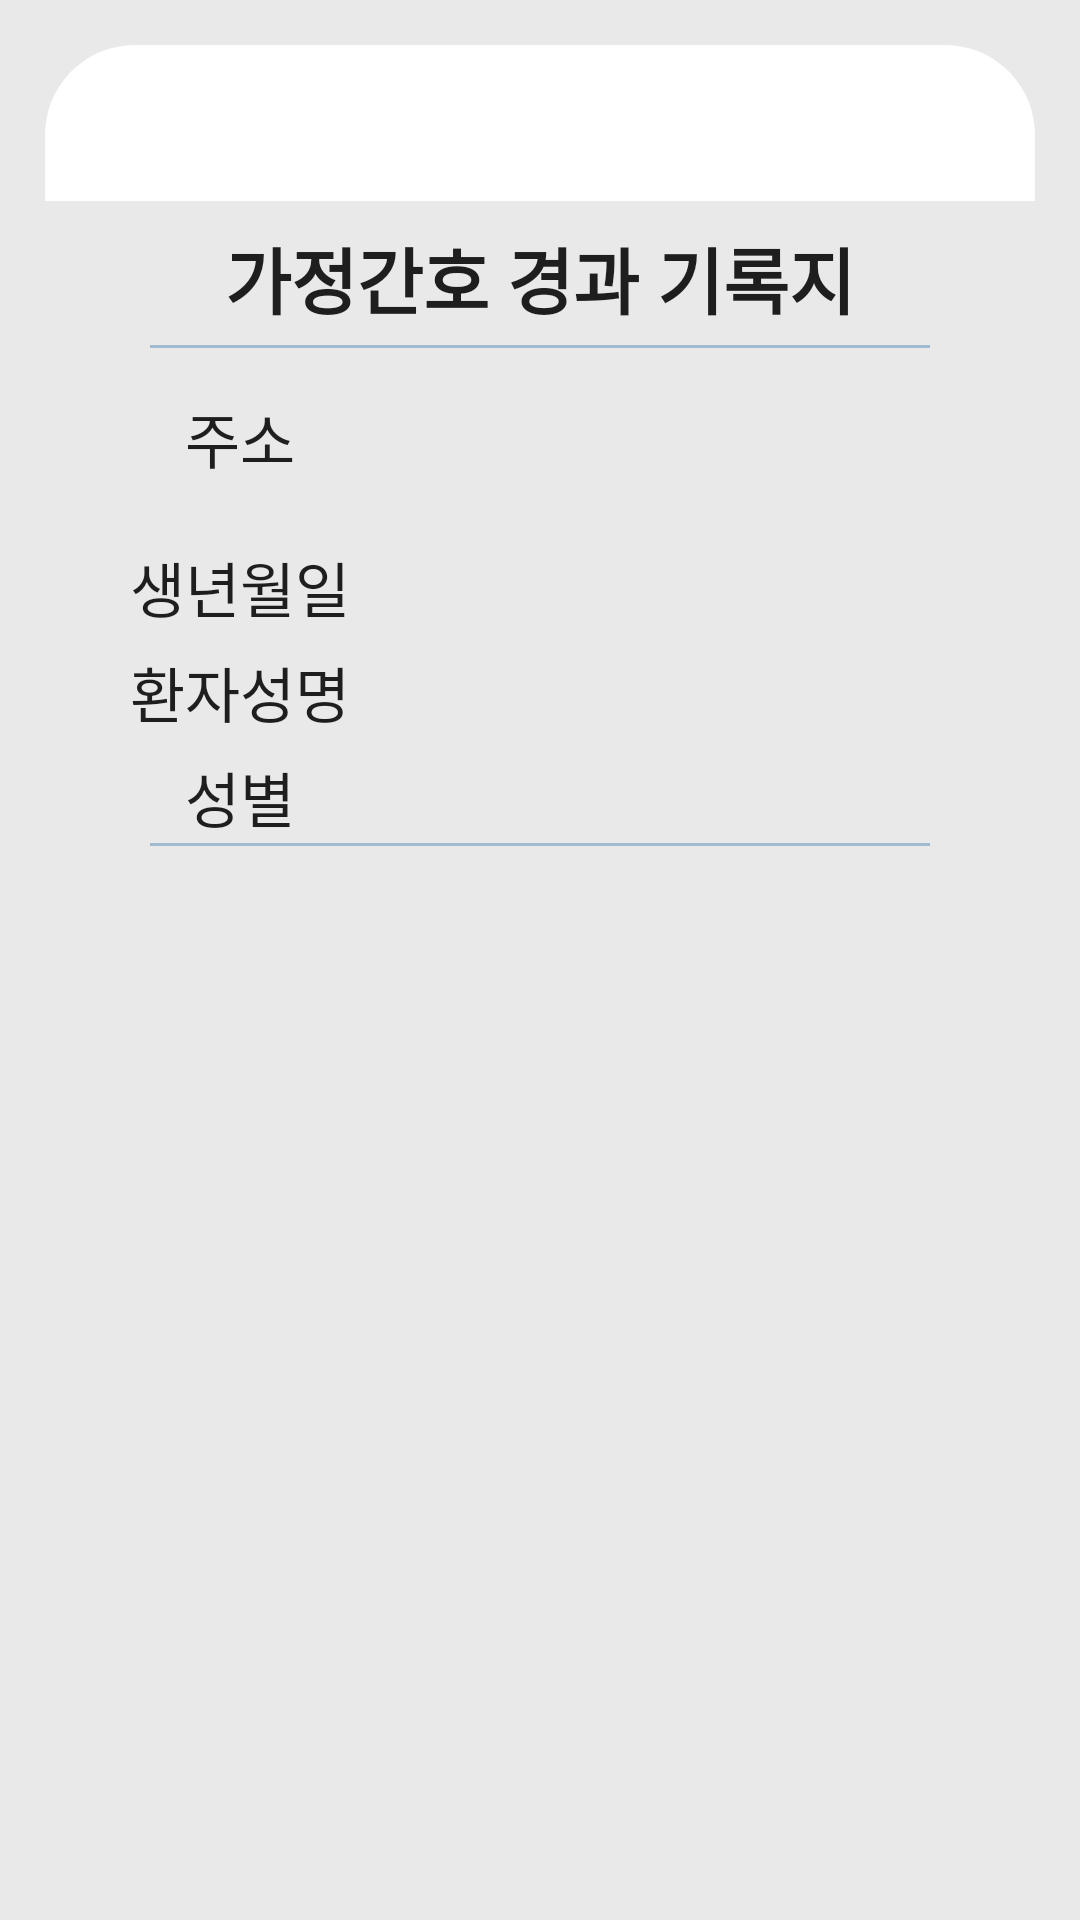

Produce the Android XML layout that renders to this screen, including the resource entries it uses.
<!-- AndroidManifest.xml: application theme Theme.NurseHelper -->
<!-- res/layout/fragment_writing.xml -->
<?xml version="1.0" encoding="utf-8"?>
<FrameLayout xmlns:android="http://schemas.android.com/apk/res/android"
    xmlns:app="http://schemas.android.com/apk/res-auto"
    xmlns:tools="http://schemas.android.com/tools"
    android:layout_width="match_parent"
    android:layout_height="match_parent"
    android:background="@color/write_bg"

    tools:context=".WritingFragment">

    <FrameLayout
        android:id="@+id/writeScrPadding"
        android:layout_width="match_parent"
        android:layout_height="match_parent">

    </FrameLayout>

    <ScrollView
        android:id="@+id/writingBackScr"
        android:layout_width="match_parent"
        android:layout_height="match_parent"
        android:layout_margin="15dp"
        android:layout_weight="85"
        android:background="@drawable/writing_bg"
        android:scrollbarAlwaysDrawVerticalTrack="false"
        android:scrollbarStyle="outsideInset"
        android:scrollbars="none">

        <LinearLayout
            android:id="@+id/writeFormBack"
            android:layout_width="match_parent"
            android:layout_height="match_parent"
            android:orientation="vertical">

            <FrameLayout
                android:id="@+id/writeFormPadding"
                android:layout_width="match_parent"
                android:layout_height="60dp">

            </FrameLayout>

            <LinearLayout
                android:id="@+id/writeForm"
                android:layout_width="match_parent"
                android:layout_height="wrap_content"
                android:layout_marginLeft="15dp"
                android:layout_marginRight="15dp"
                android:orientation="vertical"
                android:visibility="visible"
                android:windowSoftInputMode="adjustPan"
                app:layout_constraintBottom_toBottomOf="parent"
                app:layout_constraintEnd_toEndOf="parent"
                app:layout_constraintStart_toStartOf="parent"
                app:layout_constraintTop_toTopOf="parent">

                <TextView
                    android:id="@+id/textView12"
                    android:layout_width="match_parent"
                    android:layout_height="wrap_content"

                    android:layout_marginBottom="5dp"
                    android:gravity="center"
                    android:text="가정간호 경과 기록지"
                    android:textColor="?attr/textColorAlertDialogListItem"
                    android:textSize="24sp"
                    android:textStyle="bold" />

                <View
                    android:layout_width="wrap_content"
                    android:layout_height="1dp"
                    android:layout_marginLeft="20dp"
                    android:layout_marginRight="20dp"
                    android:layout_marginBottom="5dp"

                    android:background="#754682B4" />

                <LinearLayout
                    android:id="@+id/addrL"
                    android:layout_width="match_parent"
                    android:layout_height="wrap_content"
                    android:gravity="center|top"
                    android:orientation="horizontal"
                    android:paddingBottom="10dp">

                    <TextView
                        android:id="@+id/addrLb"
                        android:layout_width="100dp"
                        android:layout_height="50dp"
                        android:layout_gravity="center"
                        android:layout_marginRight="10dp"
                        android:gravity="center"
                        android:text="주소"
                        android:textColor="?attr/textColorAlertDialogListItem"
                        android:textSize="20sp" />

                    <TextView
                        android:id="@+id/writeAddr"
                        android:layout_width="match_parent"
                        android:layout_height="50dp"
                        android:layout_gravity="center"
                        android:gravity="center|left"
                        android:textColor="?attr/textColorAlertDialogListItem"
                        android:textSize="20sp" />
                </LinearLayout>

                <LinearLayout
                    android:id="@+id/domL"
                    android:layout_width="match_parent"
                    android:layout_height="wrap_content"
                    android:gravity="center|top"
                    android:orientation="horizontal"
                    android:paddingBottom="10dp">

                    <TextView
                        android:id="@+id/domLb"
                        android:layout_width="100dp"
                        android:layout_height="25dp"
                        android:layout_marginRight="10dp"
                        android:gravity="center"
                        android:text="생년월일"
                        android:textColor="?attr/textColorAlertDialogListItem"
                        android:textSize="20sp" />

                    <TextView
                        android:id="@+id/writeDom"
                        android:layout_width="match_parent"
                        android:layout_height="25dp"
                        android:layout_gravity="center"
                        android:textColor="?attr/textColorAlertDialogListItem"
                        android:textSize="20sp" />

                </LinearLayout>

                <LinearLayout
                    android:id="@+id/namaL"
                    android:layout_width="match_parent"
                    android:layout_height="wrap_content"
                    android:gravity="center|top"
                    android:orientation="horizontal"
                    android:paddingBottom="10dp">

                    <TextView
                        android:id="@+id/nameLb"
                        android:layout_width="100dp"
                        android:layout_height="25dp"
                        android:layout_marginRight="10dp"
                        android:gravity="center"
                        android:text="환자성명"
                        android:textColor="?attr/textColorAlertDialogListItem"
                        android:textSize="20sp" />

                    <TextView
                        android:id="@+id/writeName"
                        android:layout_width="match_parent"
                        android:layout_height="25dp"
                        android:layout_gravity="center"
                        android:textColor="?attr/textColorAlertDialogListItem"
                        android:textSize="20sp" />
                </LinearLayout>

                <LinearLayout
                    android:id="@+id/sexL"
                    android:layout_width="match_parent"
                    android:layout_height="wrap_content"
                    android:layout_marginBottom="5dp"
                    android:gravity="center|top"
                    android:orientation="horizontal">

                    <TextView
                        android:id="@+id/sexLb"
                        android:layout_width="100dp"
                        android:layout_height="25dp"
                        android:layout_marginRight="10dp"
                        android:gravity="center"
                        android:text="성별"
                        android:textColor="?attr/textColorAlertDialogListItem"
                        android:textSize="20sp" />

                    <TextView
                        android:id="@+id/writeSex"
                        android:layout_width="match_parent"
                        android:layout_height="25dp"
                        android:layout_gravity="center"
                        android:textColor="?attr/textColorAlertDialogListItem"
                        android:textSize="20sp" />
                </LinearLayout>


                <View
                    android:layout_width="wrap_content"
                    android:layout_height="1dp"
                    android:layout_marginLeft="20dp"
                    android:layout_marginRight="20dp"
                    android:layout_marginBottom="5dp"

                    android:background="#754682B4" />

                <EditText
                    android:id="@+id/writeMemo"
                    android:layout_width="match_parent"
                    android:layout_height="wrap_content"
                    android:layout_marginTop="5dp"
                    android:background="@android:color/transparent"
                    android:backgroundTint="@color/b"
                    android:ems="10"
                    android:gravity="top|left"
                    android:inputType="none"
                    android:paddingLeft="10dp"
                    android:paddingRight="10dp"
                    android:singleLine="false"
                    android:textColor="?attr/textColorAlertDialogListItem" />


            </LinearLayout>

            <FrameLayout
                android:id="@+id/writeFormEmpty"
                android:layout_width="match_parent"
                android:layout_height="370dp"
                android:layout_marginLeft="16dp"
                android:layout_marginRight="16dp"
                android:background="@android:color/transparent">

            </FrameLayout>

        </LinearLayout>
    </ScrollView>

    <LinearLayout
        android:id="@+id/writeFloatBar"
        android:layout_width="match_parent"
        android:layout_height="wrap_content"
        android:layout_marginLeft="15dp"
        android:layout_marginTop="15dp"
        android:layout_marginRight="15dp"
        android:background="@drawable/writing_bar_bg"
        android:orientation="horizontal"
        android:visibility="visible">

        <androidx.appcompat.widget.AppCompatImageButton
            android:id="@+id/prevBtn2"
            android:layout_width="30dp"
            android:layout_height="32dp"
            android:layout_marginLeft="10dp"
            android:layout_marginTop="20dp"
            android:background="@drawable/back"
            app:layout_constraintStart_toStartOf="parent"
            app:layout_constraintTop_toTopOf="parent" />

        <TextView
            android:id="@+id/textView3"
            android:layout_width="match_parent"
            android:layout_height="match_parent"
            android:layout_weight="1" />

        <TextView
            android:id="@+id/writeRtBtn"
            android:layout_width="wrap_content"
            android:layout_height="match_parent"
            android:layout_marginTop="20dp"
            android:layout_marginRight="20dp"
            android:gravity="center"
            android:text="완료"
            android:textSize="24sp"
            android:textStyle="bold"
            android:visibility="gone" />
    </LinearLayout>

</FrameLayout>
<!-- resources referenced by this layout -->
<resources>
  <color name="b">#FFFCCCD4</color>
  <color name="write_bg">#EAE9E9</color>
  <!-- drawable writing_bar_bg (drawable) -->
  <?xml version="1.0" encoding="utf-8"?>
  <layer-list xmlns:android="http://schemas.android.com/apk/res/android">
  
      <item>
          <shape>
              <solid android:color="#EAE9E9"/>
          </shape>
      </item>
      <item>
          <shape>
              <solid android:color="#FFFFFF"/>
              <corners android:topLeftRadius="30dp"
                  android:topRightRadius="30dp"/>
              <padding android:left="0dp" android:top="0dp" android:right="0dp" android:bottom="0dp" />
          </shape>
      </item>
  
  
  
  </layer-list>
  <style name="Theme.NurseHelper" parent="Theme.MaterialComponents.DayNight.DarkActionBar">
          
          <item name="colorPrimary">@color/purple_500</item>
          <item name="colorPrimaryVariant">@color/purple_700</item>
          <item name="colorOnPrimary">@color/white</item>
          
          <item name="colorSecondary">@color/teal_200</item>
          <item name="colorSecondaryVariant">@color/teal_700</item>
          <item name="colorOnSecondary">@color/black</item>
          
          <item name="android:statusBarColor" tools:targetApi="l">?attr/colorPrimaryVariant</item>
          
  
          <item name="windowActionBar">false</item>
          <item name="windowNoTitle">true</item>
      </style>
  <color name="purple_500">#FF6200EE</color>
  <color name="purple_700">#FF3700B3</color>
  <color name="white">#FFFFFFFF</color>
  <color name="teal_200">#FF03DAC5</color>
  <color name="teal_700">#FF018786</color>
  <color name="black">#FF000000</color>
</resources>
